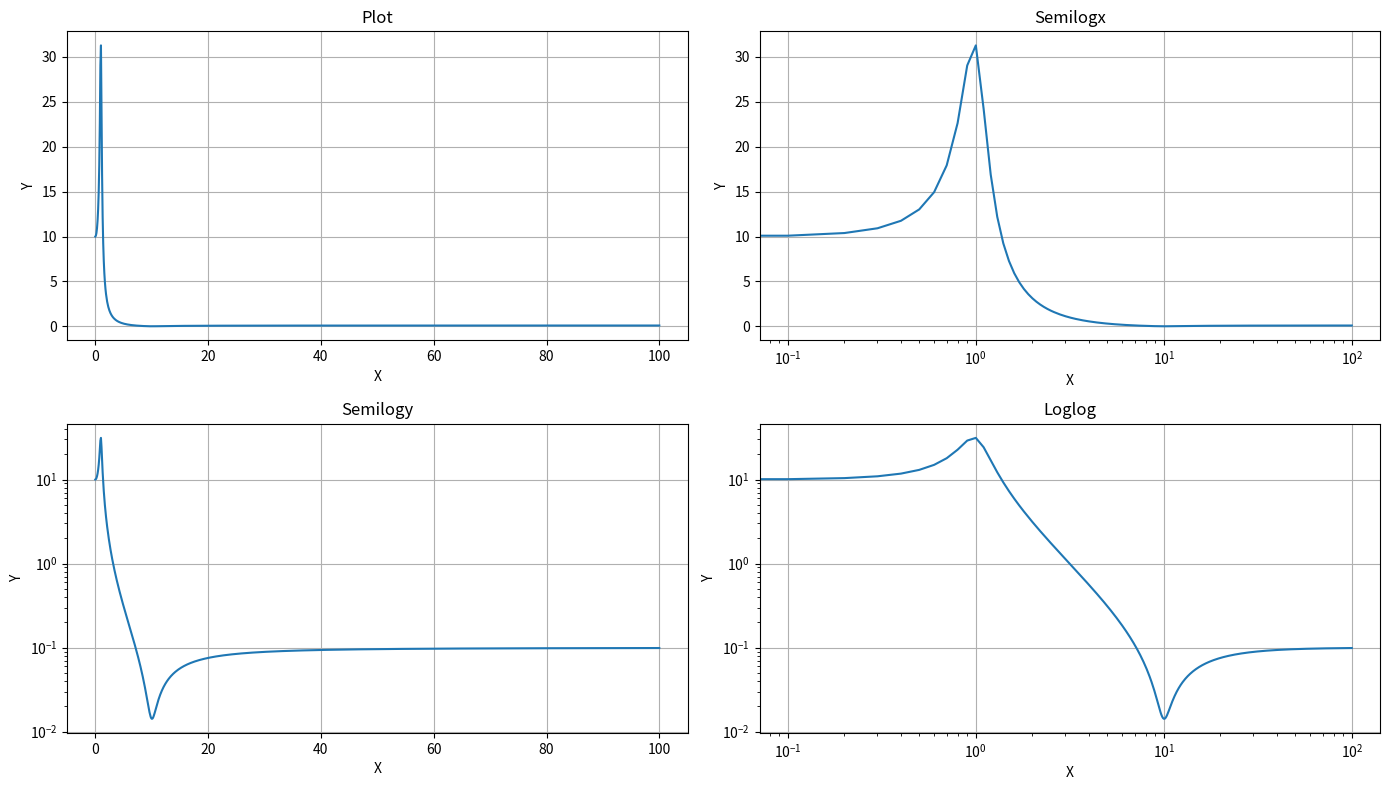

This figure's Python source:
import matplotlib.pyplot as plt
from numpy import*

x = linspace(0,100,1000)
y = sqrt((100*(1 - 0.01*x**2)**2 + 0.02*x**2)/((1 - x**2)**2 + 0.1*x**2))

plt.figure(figsize = (14, 8))
plt.subplot(2,2,1)
plt.plot(x,y)
plt.title("Plot")
plt.xlabel("X")
plt.ylabel("Y")
plt.grid()

plt.subplot(2, 2, 2)
plt.semilogx(x,y)
plt.title("Semilogx")
plt.xlabel("X")
plt.ylabel("Y")
plt.grid()

plt.subplot(2,2,3)
plt.semilogy(x,y)
plt.title('Semilogy')
plt.xlabel('X')
plt.ylabel('Y')
plt.grid()

plt.subplot(2,2,4)
plt.loglog(x,y)
plt.title('Loglog')
plt.xlabel('X')
plt.ylabel('Y')
plt.grid()

plt.tight_layout()
plt.show()